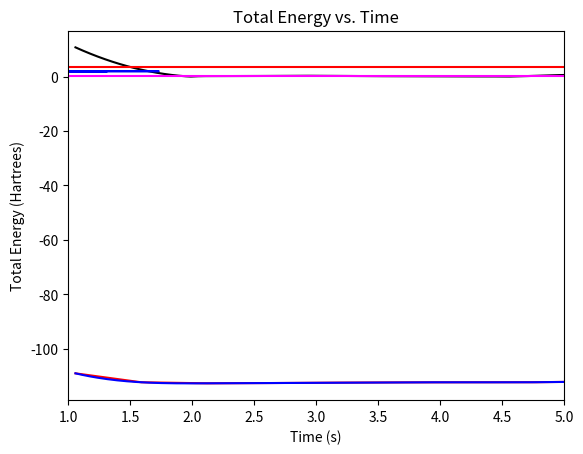

Write the Python code that produced this figure.
import numpy as np
from matplotlib import pyplot as plt
from scipy.interpolate import InterpolatedUnivariateSpline

### create an array of 20 bond lengths spanning 0.5 - 3.5 angstroms
### but store in atomic units of length... note 1 angstrom = 1.88973 a.u. of length
r_array = np.linspace(0.561,3.087,10)*1.88973
print(r_array)

### fill in this array with your actual energy values... there should be 20 values in total!!!
E_array = [-109.0350050004,-112.3137052599, -112.6994904875, -112.5943503269, -112.4432190905, -112.3517396124, 
          -112.3147098978, -112.2973399066, -112.0120671242, -111.9948057317]


# TO see the plot of the PES, uncomment the following lines
plt.title('Potential Energy Surface')
plt.xlabel('Bond Length (a.u.)')
plt.ylabel('Potential Energy (a.u.)')
plt.plot(r_array, E_array, 'red')
plt.show()

### use cubic spline interpolation
order = 3
### form the interpolator object for the data
sE = InterpolatedUnivariateSpline(r_array, E_array, k=order)
### form a much finer grid
r_fine = np.linspace(1.06,5.0,200)
### compute the interpolated/extrapolated values for E on this grid
E_fine = sE(r_fine)
### plot the interpolated data
plt.title('Potential Energy Surface Using Spline Function')
plt.xlabel('Bond Length (a.u.)')
plt.ylabel('Potential Energy (a.u.)')
plt.plot(r_fine, E_fine, 'blue')
plt.show()

### minimum energy
minE = min(E_fine)

### take the derivative of potential
fE = sE.derivative()
### force is the negative of the derivative
F_fine = -1*fE(r_fine)

### plot the forces
plt.title('Bond Length vs. Force')
plt.xlabel('Bond Length (a.u.)')
plt.ylabel('Force (a.u.)')
plt.plot(r_fine, np.abs(F_fine), 'black')
plt.xlim(1,5)
plt.show()

### Find index of the PES where it has its global minimum
r_eq_idx = np.argmin(E_fine)
### find the value of the separation corresponding to that index
r_eq = r_fine[r_eq_idx]
### print equilibrium bond-length in atomic units and in angstroms
print("Equilibrium bond length is ",r_eq," atomic units")
print("Equilibrium bond length is ",r_eq*0.529," Angstroms")

### get second derivative of potential energy curve... recall that we fit a spline to
### to the first derivative already and called that spline function fE.
cE = fE.derivative()

### evaluate the second derivative at r_eq to get k
k = cE(r_eq)

### define reduced mass of CO as m_C * m_O /(m_C + m_O) where mass is in atomic units (electron mass = 1)
mu = 13625.

### define "ground-state" velocity:
v = np.sqrt( np.sqrt(k/mu)/(2*mu))

### get random position and velocity for CO within a reasonable range
r_init = np.random.uniform(0.75*r_eq,2*r_eq)
v_init = np.random.uniform(-2*v,2*v)

### print initial position and velocity
print("Initial separation is ",r_init, "atomic units")
print("Initial velocity is   ",v_init, "atomic units")
### establish time-step for integration to be 0.02 atomic units... this is about 0.01 femtoseconds
dt = 0.02

### get force on particle 
F_init = -1*fE(r_init)

### parameters for Langevin Equation: temperature and drag
### note that in atomic units, the Boltzmann constant is unity
temperature = 0.00026 # boiling point of CO in atomic units
gamma = 0.01;

### use parameters set above to get initial perturbation of force for Langevin dynamics
rp_init = np.sqrt(2*temperature*gamma*mu/dt)*np.random.normal(0,1)

def BBK(r_curr, v_init, rp_curr, gamma_val, temperature_val, mu, f_interp, dt):
    
    ### get acceleration at current time: (force + current perturbation on force)/mass - drag
    a_curr = (-1*f_interp(r_curr) + rp_curr)/mu - gamma_val*v_init
### THE ABOVE IS EQUATION 6 IN THE ASSIGNMENT DAS POSTED
    
    ### update velocity for half time step, for such a small time step can approximate dv = adt
### THINK ABOUT IT: DO YOU REALLY HAVE TO DO THIS STEP?
    v_halftime = v_init + a_curr*((0.5)*dt)
   
    ### use current acceleration and velocity to update position
### WRITE CODE IMPLEMENTING THE FORMULA YOU OBTAINED, AS PART OF EXERCISE 1, FOR r(t+dt) HERE
    r_fut = r_curr + ((v_init + a_curr)*(dt/2)) 
    
    ### calculate the rp_future
    
    rp_fut = np.sqrt(2*temperature_val*gamma_val*mu/dt)*np.random.normal(0,1)
    
    ### use rp_fut to get future acceleration a_fut (a_tilde at the future time in the assignment), 
    ### note that we cannot take future drag into account as we have not calculated our future velocity yet
### CODE IMPLEMENTING EQUATION 7 IN THE ASSIGNMENT DAS POSTED GOES HERE
    a_fut = (-1*(f_interp(r_fut)*dt) + (rp_fut*dt))/mu
    
    ### use current and future acceleration to get future velocity v_fut
    ### note that we have to "correct" our formula relative to the formula for velocity Verlet
    ### as we have not included our future drag in our future acceleration
    
    v_fut = (v_halftime + 0.5*a_fut*dt)/(1+0.5*gamma_val*dt)
### WRITE CODE IMPLEMENTING THE FORMULA YOU OBTAINED, AS PART OF EXERCISE 1, FOR r(t+dt) HERE
    r_fut = r_curr + ((v_init + a_curr)*(dt/2))     
    
    result = [r_fut, v_fut, rp_fut]
    
    return result

### how many updates do you want to perform?
N_updates = 200000

### Now use r_init and v_init and run velocity verlet update N_updates times, plot results
### these arrays will store the time, the position vs time, and the velocity vs time
r_vs_t = np.zeros(N_updates)
v_vs_t = np.zeros(N_updates)
e_vs_t = np.zeros(N_updates)
t_array = np.zeros(N_updates)

### first entry is the intial position and velocity
r_vs_t[0] = r_init
v_vs_t[0] = v_init
e_vs_t[0] = (sE(r_init)-minE)+0.5*mu*v_init**2

### first BBK update
result_array = BBK(r_init, v_init, rp_init, gamma, temperature, mu, fE, dt)

### do the update N_update-1 more times
for i in range(1,N_updates):
    tmp = BBK(result_array[0], result_array[1], result_array[2], gamma, temperature, mu, fE, dt)
    result_array = tmp
    t_array[i] = dt*i
    r_vs_t[i] = result_array[0]
    v_vs_t[i] = result_array[1]
    e_vs_t[i] = (sE(result_array[0])-minE)+0.5*mu*v_init**2

### Plot the trajectory of bondlength vs time:
plt.title('Change in Bond Length vs. Time')
plt.xlabel('Time (s)')
plt.ylabel('Bond Length (a.u.)')
plt.plot(t_array, r_vs_t, 'red')
plt.show()

### plot the phase space trajectory of position vs momentum
plt.title('Position vs. Momentum')
plt.xlabel('Position (a.u.)')
plt.ylabel('Momentum (a.u.)')
plt.plot(mu*v_vs_t, r_vs_t, 'blue')
plt.show()

### plot the total energy vs. time: does the average energy seem to converge?
plt.title('Total Energy vs. Time')
plt.xlabel('Time (s)')
plt.ylabel('Total Energy (Hartrees)')
plt.plot(t_array,e_vs_t,'magenta')
plt.show()

### mean energy for next to last and last ten thousand time steps: does each equal k_B*T? are they similar to each other?
print("Mean Energy for next to last 100000 time steps of the trajectory is ",np.mean(e_vs_t[(N_updates-20000):(N_updates-10000)])," Hartrees")
print("Mean Energy for last 100000 time steps of the trajectory is ",np.mean(e_vs_t[(N_updates-10000):N_updates])," Hartrees")
print("Energy converges to", np.mean(e_vs_t[(0):N_updates]), "Hartrees.")